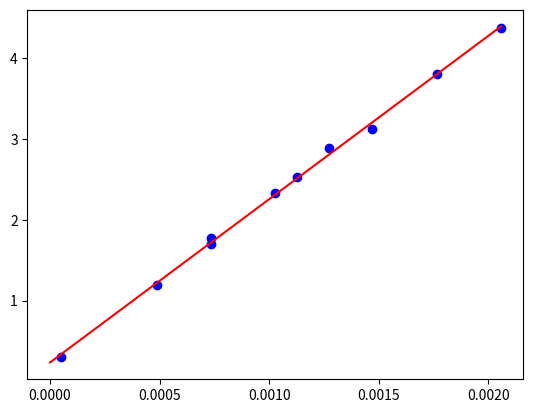

Generate this figure with matplotlib:

#######################################################
# Program to do a simple linear curve fit in python
#  with data supplied by the user.
#  The user types the data into numpy arrays by hand.
#
# Author:  Todd Lines
# Date:    2023-02-20
#######################################################
# linear_fit.py
#######################################################
# libraries to import
import scipy as sp
import numpy as np
import matplotlib.pyplot as plt

# Type in your data into arrays
x=np.array([0.001274, 0.001764, 0.001029, 0.00049, 0.000735, 0.002058, 
            0.000049, 0.000735, 0.001127, 0.00147  ])
y=np.array([2.8824 , 3.807, 2.3275, 1.1907, 1.7003, 4.3659, 0.3087, 
            1.7787, 2.5333, 3.1164 ])

# Plot the data, you may have to adjust the plot axis 
#  limits
#plt.axis([-1,11, -1,11])
plt.plot(x,y,'bo')

# now let's do the curve fit
result= sp.stats.linregress(x, y)

# result holds all of the data from the fit in this order
#   slope, intercept, rvalue, pvalue, stderr (error on the 
#   slope), and #  intercept_stderr (error on the 
#   y-intercept) Let's print out the slope and intercept
print ("slope is  ",result.slope, "+- ", result.stderr)
print ("intercept is  ", result.intercept, "+- ", 
       result.intercept_stderr) 

# Now let's try the curve fit to see how it does
xf=np.linspace(0, max(x), 11)
yf=np.zeros(11)
for i in range(11):
    yf[i]=result.slope*xf[i] + result.intercept

# and add the fit line to our graph
plt.plot(xf,yf,'r')

# and we are done. Tell the user we have finished
print('program ended successfully')
